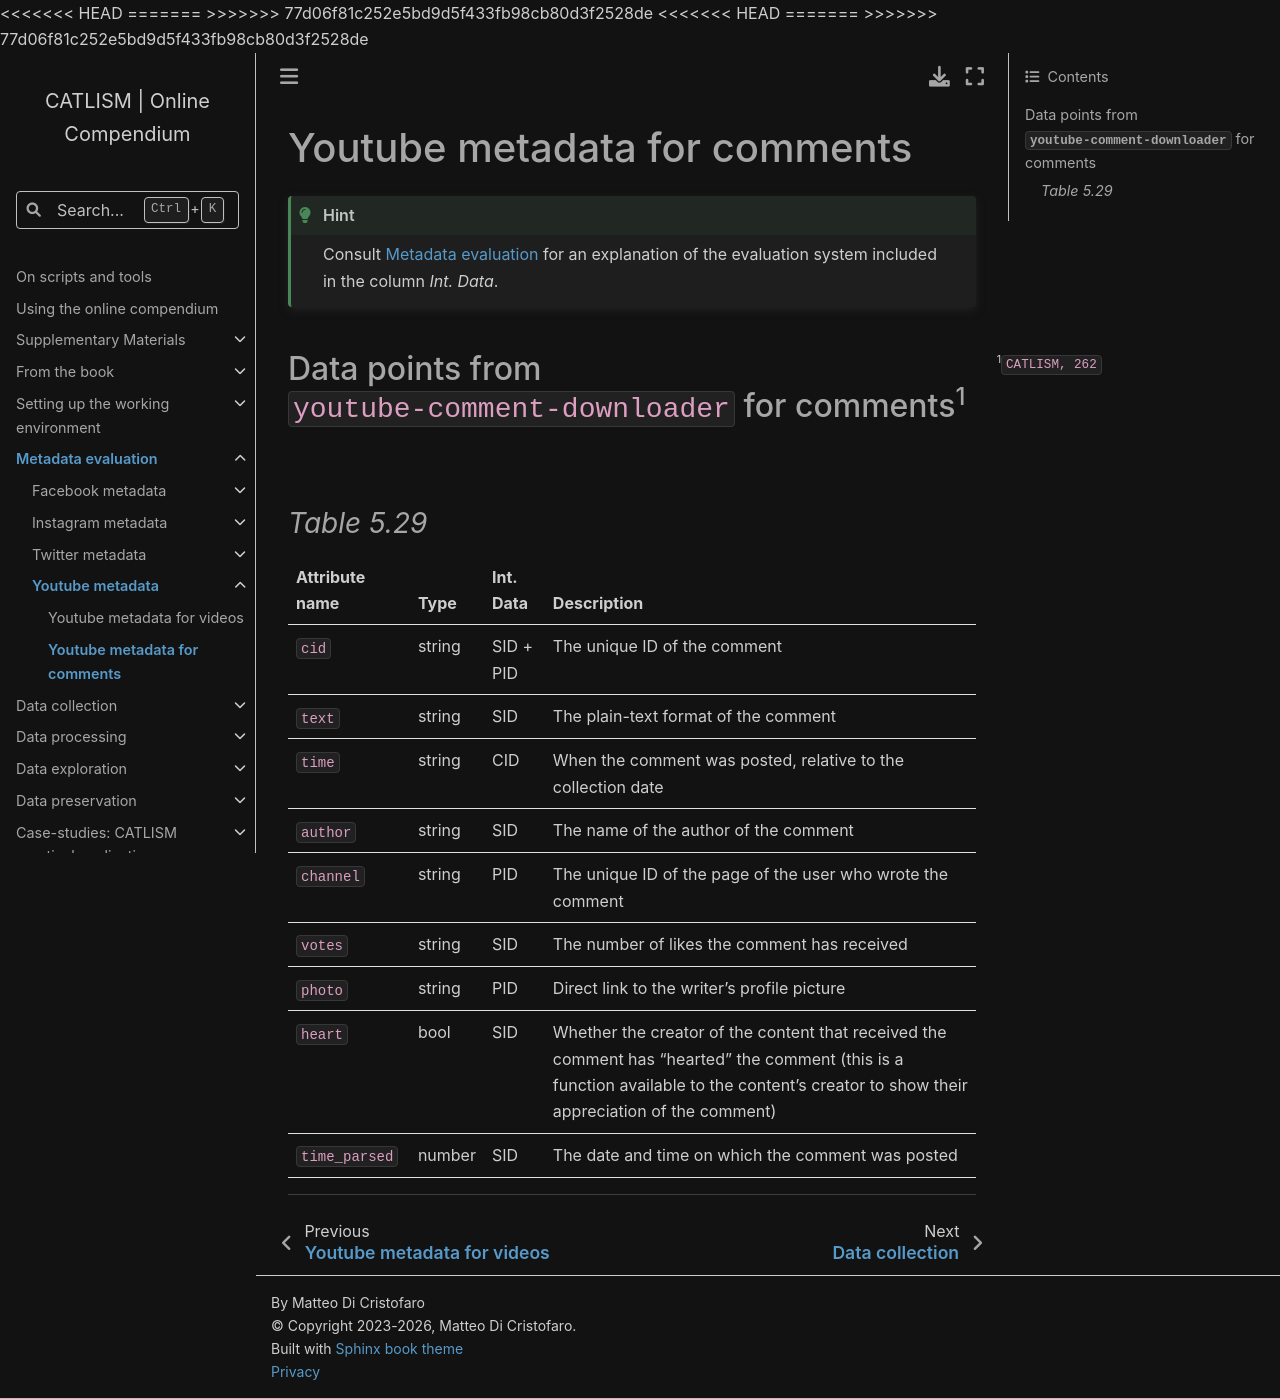

repository: catlism/catlism.github.io · page: eval_metadata/youtube/yt_ytcd-comments-metadata.html · generator: sphinx

# Youtube metadata for comments

```{hint}
Consult [](../index.md) for an explanation of the evaluation system included in the column *Int. Data*.
```

## Data points from `youtube-comment-downloader` for comments[^sn1]
#### *Table 5.29*
[^sn1]: `CATLISM, 262`

| Attribute name | Type | Int. Data | Description                                                                                                                                                                              |
|--------------------|----------|---------------|------------------------------------------------------------------------------------------------------------------------------------------------------------------------------------------|
| `cid`                | string   | SID + PID     | The unique ID of the comment                                                                                                                                            |
| `text`               | string   | SID           | The plain-text format of the comment                                                                                                                                                     |
| `time`               | string   | CID           | When the comment was posted, relative to the collection date                                                                                                            |
| `author`             | string   | SID           | The name of the author of the comment                                                                                                                                                    |
| `channel`            | string   | PID           | The unique ID of the page of the user who wrote the comment                                                                                                                              |
| `votes`              | string   | SID           | The number of likes the comment has received                                                                                                                                             |
| `photo`              | string   | PID           | Direct link to the writer’s profile picture                                                                                                                                              |
| `heart`              | bool     | SID           | Whether the creator of the content that received the comment has “hearted” the comment (this is a function available to the content’s creator to show their appreciation of the comment) |
| `time_parsed`        | number   | SID           | The date and time on which the comment was posted                                                                                                                       |
